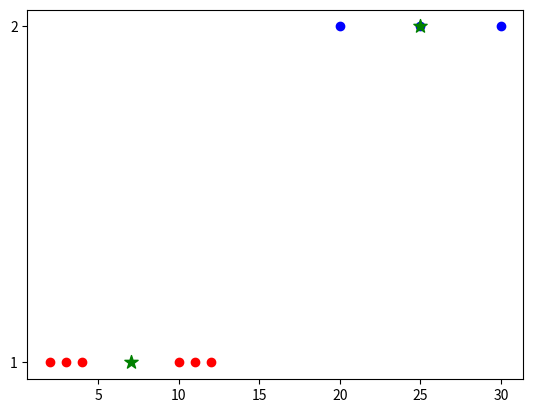

Recreate this plot in Python.
import numpy as np
import matplotlib.pyplot as plt
class Kmean:
    def __init__(self,k):
        self.k=k
        self.centroid=None
        self.clusters=None
    def fit(self,data):
        self.centroid=[4,11] 

        
        
        for i in range(100):  
          clusters=[[] for i in range(self.k)]
          for v in data:
            distance=[]
            for c in self.centroid:
                dis=abs(v-c)
                distance.append(dis)
            cluster_index=distance.index(min(distance))    
            clusters[cluster_index].append(v)
          #print(clusters)
          nc=[]    
          for cluster in clusters:
             if(len(cluster)>0):
                 nc.append(sum(cluster)/len(cluster))
             else:
                 nc.append(0) 
          #print(nc)        
          if(nc==self.clusters):
            break
          self.centroid=nc
        self.clusters=clusters
    def show(self): 
        print('Clusters:')
        print(self.clusters)
        print('Centroid:')
        print(self.centroid)
    def predict(self,value):
       distance=[]    
       for centroid in self.centroid:
           dis=abs(value-centroid)
           distance.append(dis)
       return  distance.index(min(distance))   
    def showPlot(self):
        color=['r','b']
        for i in range(self.k):
           plt.scatter(self.clusters[i],[i+1]*len(self.clusters[i]),c=color[i])
       
        plt.scatter(self.centroid,range(1,self.k+1),c="g",s=100,marker='*')
        plt.yticks(range(1,self.k+1))
        plt.show()


model=Kmean(2)
data=[2,4,10,12,3,20,30,11,25]        
model.fit(data)
model.show()
value=30

p=model.predict(value)
print(value,"Belongs to cluster",model.clusters[p])
model.showPlot()
